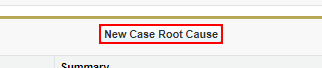
Task: Start with RPA modules

Workflow: CaseNewRootCase

Step 1: click on the text box 'new00N1W000003ERBY' in window 'Case: * ~ Salesforce - Performance Edition' (chrome.exe)

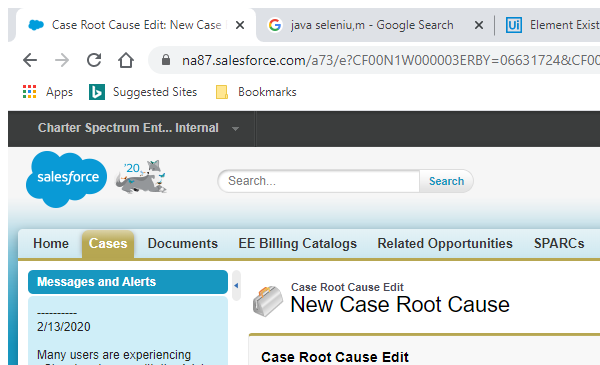
Step 2: Attach Browser 'chrome.exe Case' in window 'Case Root Cause Edit: New Case Root Cause ~ Salesforce - Perform*' (chrome.exe)

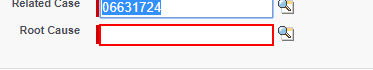
Step 3: type [in_newRootCause] into the text box

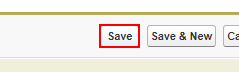
Step 4: click on the text box 'save'